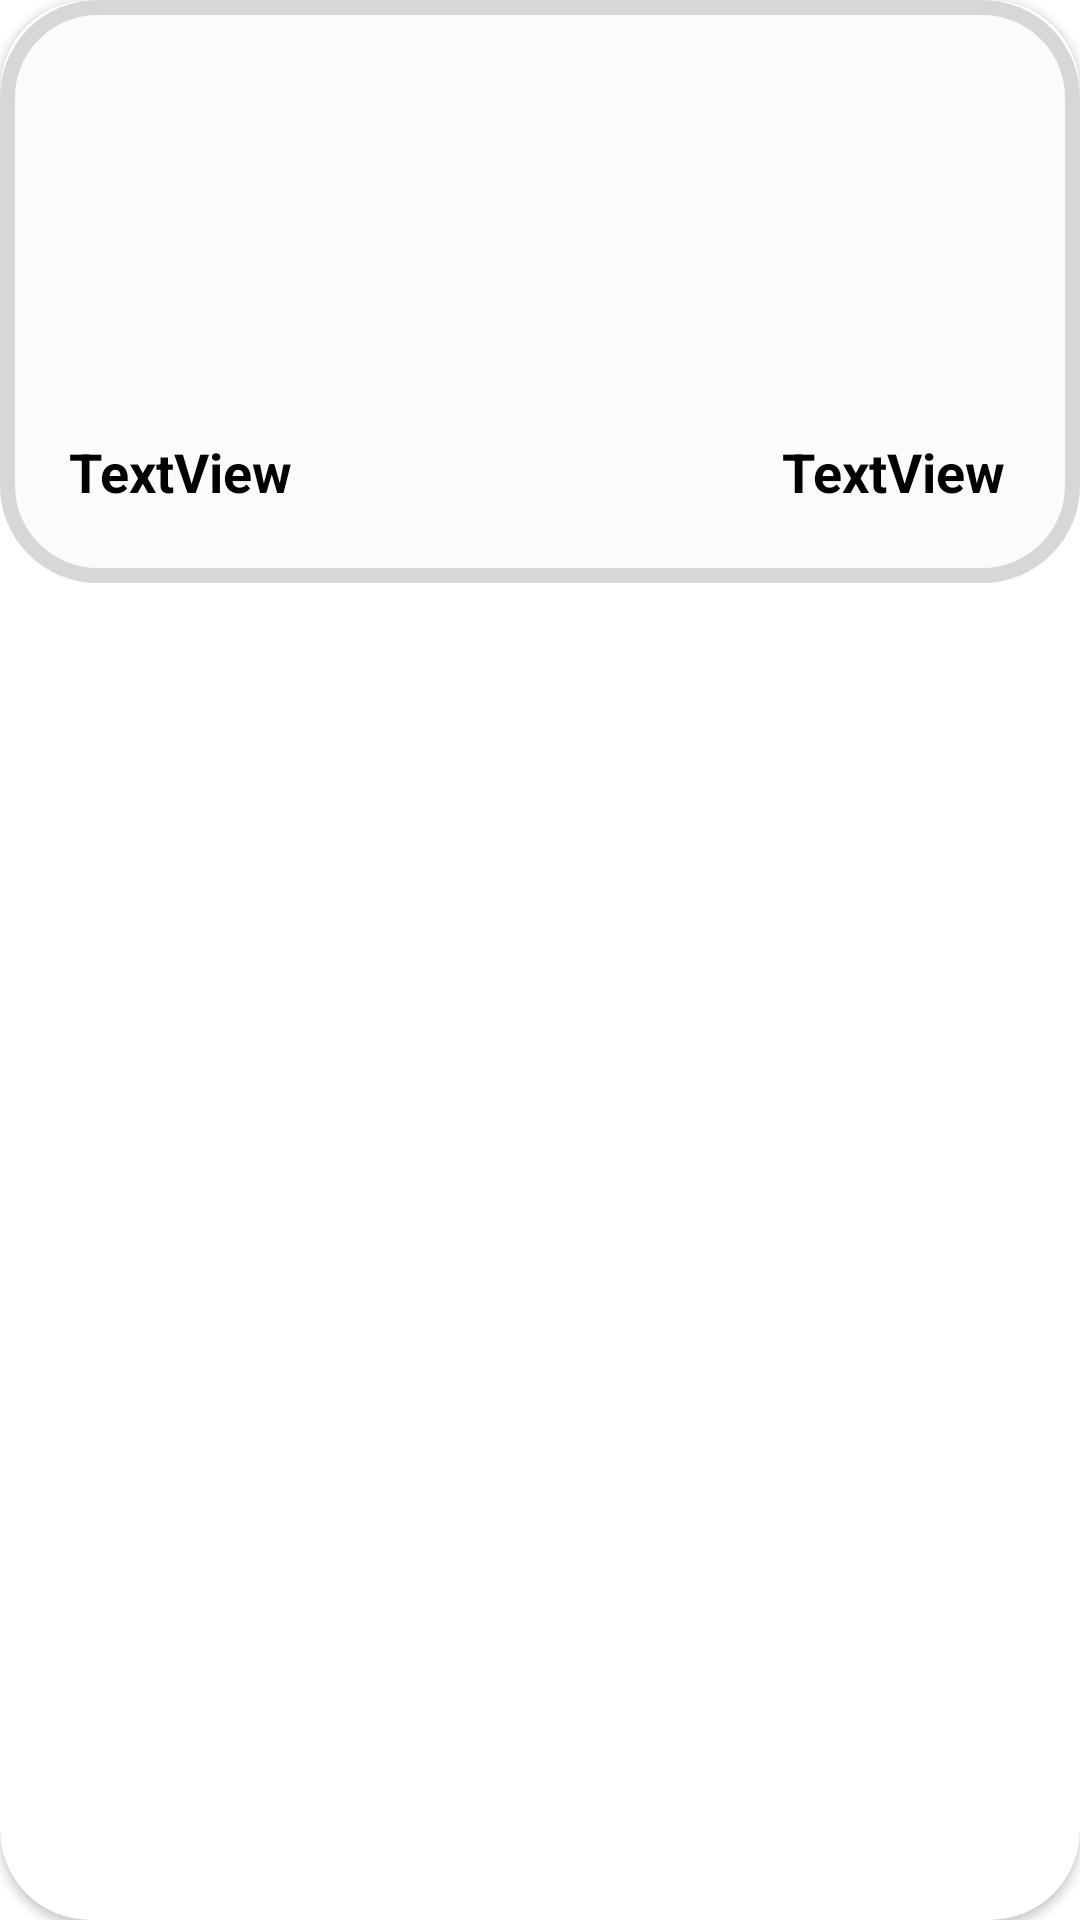

Android layout source for this screen:
<!-- AndroidManifest.xml: application theme Theme.ProductList -->
<!-- res/layout/order_list_card_layout.xml -->
<?xml version="1.0" encoding="utf-8"?>
<androidx.cardview.widget.CardView xmlns:android="http://schemas.android.com/apk/res/android"
    xmlns:app="http://schemas.android.com/apk/res-auto"
    xmlns:tools="http://schemas.android.com/tools"
    android:layout_width="310dp"
    android:layout_margin="5dp"
    app:cardCornerRadius="30dp"
    android:layout_height="wrap_content">

    <androidx.constraintlayout.widget.ConstraintLayout
        android:id="@+id/constraintLayout"
        android:layout_width="match_parent"
        android:layout_height="wrap_content"
        android:background="@drawable/border"
        android:padding="5dp"
        app:layout_constraintEnd_toEndOf="parent"
        app:layout_constraintStart_toStartOf="parent"
        app:layout_constraintTop_toTopOf="parent">

        <ImageView
            android:id="@+id/imageView12"
            android:layout_width="100dp"
            android:layout_height="100dp"
            android:layout_marginTop="20dp"
            android:scaleType="centerCrop"
            app:layout_constraintEnd_toEndOf="parent"
            app:layout_constraintStart_toStartOf="parent"
            app:layout_constraintTop_toTopOf="parent"
            app:srcCompat="@drawable/ic_launcher_background" />

        <TextView
            android:id="@+id/textView12"
            android:layout_width="wrap_content"
            android:layout_height="wrap_content"
            android:layout_marginTop="20dp"
            android:maxLength="15"
            android:maxLines="1"
            android:paddingStart="18dp"
            android:text="TextView"
            android:textColor="?attr/colorOnSecondary"
            android:textSize="18sp"
            android:textStyle="bold"
            app:layout_constraintStart_toStartOf="parent"
            app:layout_constraintTop_toBottomOf="@+id/imageView12" />

        <TextView
            android:id="@+id/textView16"
            android:layout_width="wrap_content"
            android:layout_height="wrap_content"
            android:layout_marginRight="20dp"
            android:layout_marginBottom="20dp"
            android:maxLength="20"
            android:maxLines="1"
            android:text="TextView"
            android:textColor="?attr/colorOnSecondary"
            android:textSize="18sp"
            android:textStyle="bold"
            app:layout_constraintBottom_toBottomOf="parent"
            app:layout_constraintEnd_toEndOf="parent"
            app:layout_constraintTop_toTopOf="@+id/textView12" />


    </androidx.constraintlayout.widget.ConstraintLayout>

</androidx.cardview.widget.CardView>
<!-- resources referenced by this layout -->
<resources>
  <!-- drawable border (drawable) -->
  <?xml version="1.0" encoding="utf-8"?>
  <shape xmlns:android="http://schemas.android.com/apk/res/android">
  <solid android:color="#FBFBFB"/>
      <stroke android:color="#D7D7D7" android:width="5dp"/>
      <padding android:bottom="20dp"/>
      <corners android:radius="30dp"/>
  </shape>
  <style name="Theme.ProductList" parent="Theme.MaterialComponents.DayNight.NoActionBar">
          
          <item name="colorPrimary">@color/purple_500</item>
          <item name="colorPrimaryVariant">@color/purple_700</item>
          <item name="colorOnPrimary">@color/white</item>
          
          <item name="colorSecondary">@color/teal_200</item>
          <item name="colorSecondaryVariant">@color/teal_700</item>
          <item name="colorOnSecondary">@color/black</item>
          
          <item name="android:statusBarColor">?attr/colorPrimaryVariant</item>
          
      </style>
  <color name="purple_500">#857D39</color>
  <color name="purple_700">#857D39</color>
  <color name="white">#FFFFFFFF</color>
  <color name="teal_200">#FF03DAC5</color>
  <color name="teal_700">#FF018786</color>
  <color name="black">#FF000000</color>
</resources>
